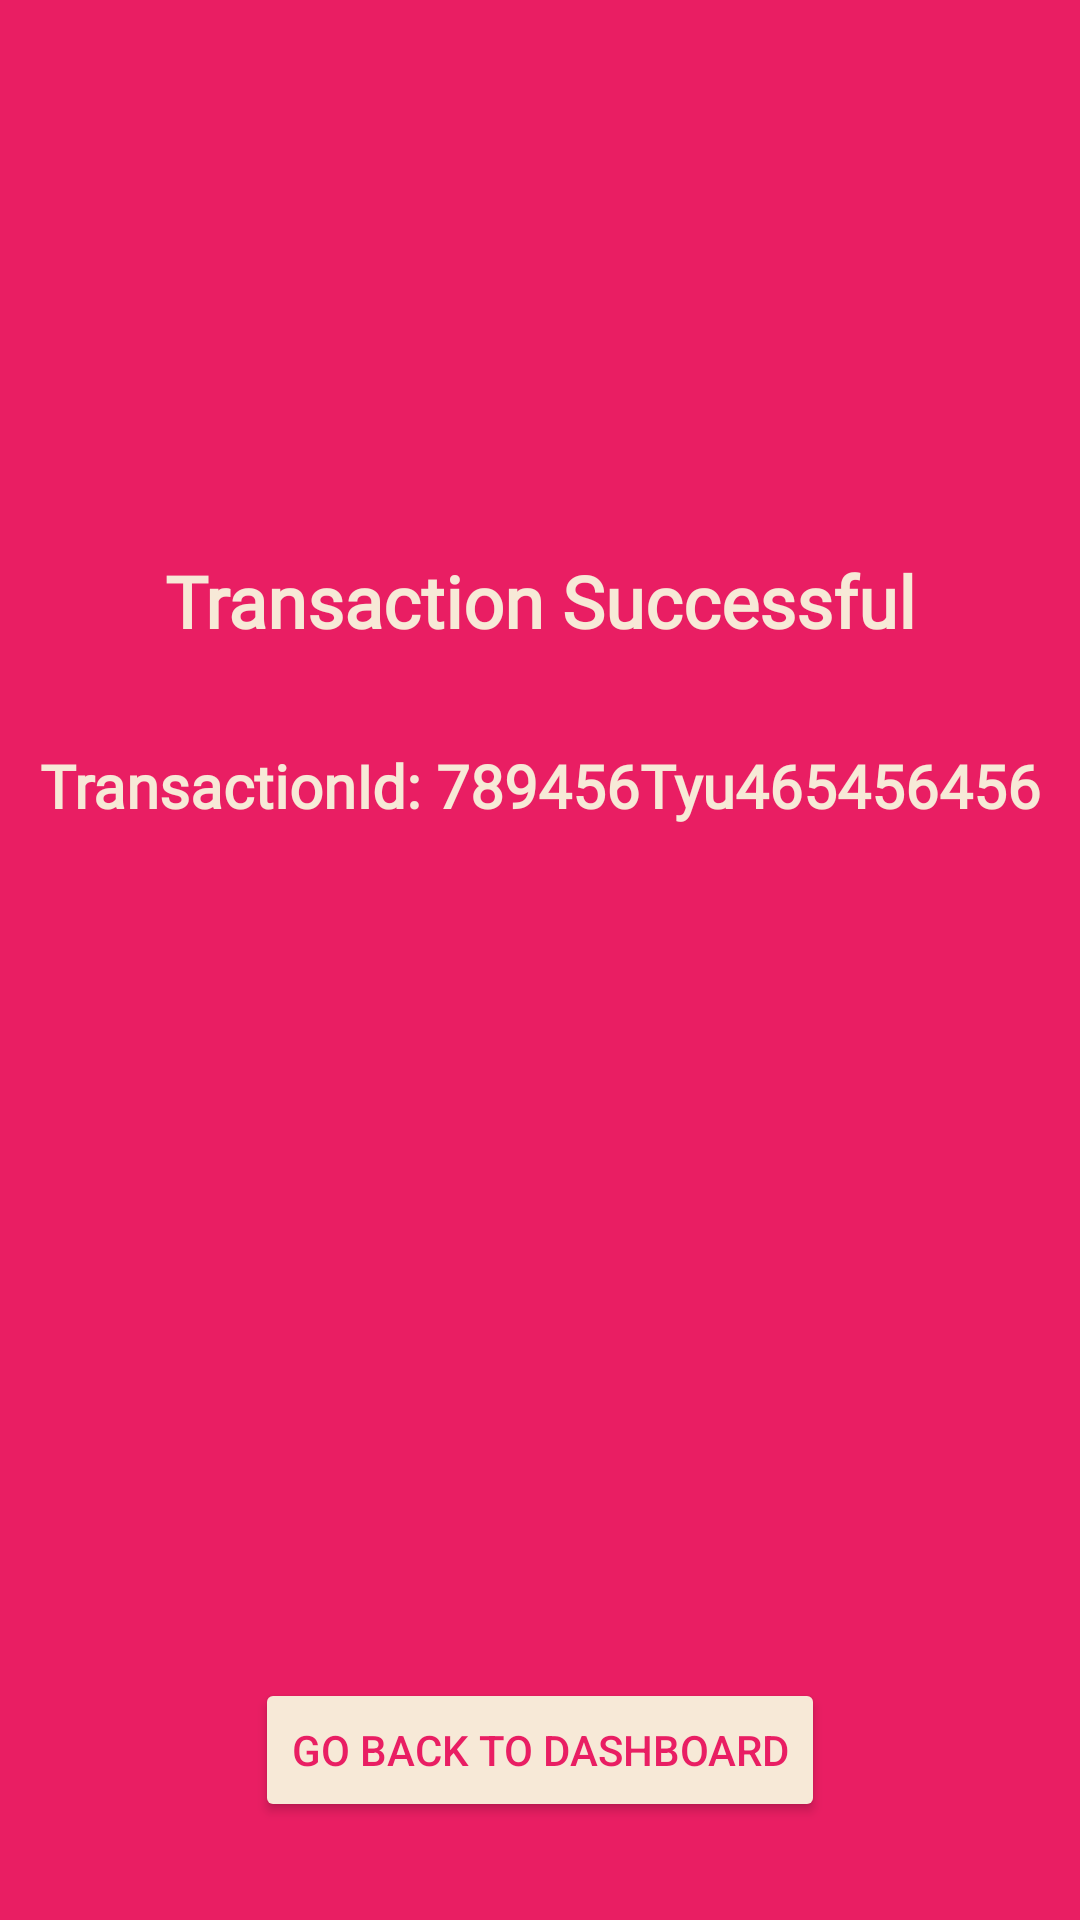

Layout XML and referenced resources for this Android screen:
<!-- AndroidManifest.xml: application theme Theme.PharmaCare -->
<!-- res/layout/activity_order_placed.xml -->
<?xml version="1.0" encoding="utf-8"?>
<androidx.constraintlayout.widget.ConstraintLayout xmlns:android="http://schemas.android.com/apk/res/android"
    xmlns:app="http://schemas.android.com/apk/res-auto"
    xmlns:tools="http://schemas.android.com/tools"
    android:id="@+id/main"
    android:layout_width="match_parent"
    android:layout_height="match_parent"
    android:background="@color/background_Tint"
    tools:context=".ui.OrderPlaced">

    <ImageView
        android:layout_width="0dp"
        android:layout_height="0dp"
        android:layout_marginTop="32dp"
        android:layout_marginBottom="32dp"
        android:src="@drawable/baseline_task_alt_24"
        app:layout_constraintBottom_toTopOf="@+id/intentDash"
        app:layout_constraintEnd_toEndOf="parent"
        app:layout_constraintStart_toStartOf="parent"
        app:layout_constraintTop_toBottomOf="@+id/order_id"
        app:tint="@color/light_cream" />

    <TextView
        android:id="@+id/textView8"
        android:layout_width="match_parent"
        android:layout_height="wrap_content"
        android:layout_marginTop="184dp"
        android:fontFamily="@font/roboto"
        android:gravity="center"
        android:text="Transaction Successful"
        android:textColor="@color/light_cream"
        android:textSize="24sp"
        android:textStyle="bold"
        app:layout_constraintEnd_toEndOf="parent"
        app:layout_constraintHorizontal_bias="0.452"
        app:layout_constraintStart_toStartOf="parent"
        app:layout_constraintTop_toTopOf="parent" />

    <TextView
        android:id="@+id/order_id"
        android:layout_width="match_parent"
        android:layout_height="wrap_content"
        android:layout_marginTop="32dp"
        android:fontFamily="@font/roboto"
        android:gravity="center"
        android:text="TransactionId: 789456Tyu465456456"
        android:textColor="@color/light_cream"
        android:textSize="20sp"
        android:textStyle="bold"
        app:layout_constraintEnd_toEndOf="parent"
        app:layout_constraintStart_toStartOf="parent"
        app:layout_constraintTop_toBottomOf="@+id/textView8" />

    <androidx.appcompat.widget.AppCompatButton
        android:id="@+id/intentDash"
        android:layout_width="wrap_content"
        android:layout_height="wrap_content"
        android:layout_marginTop="284dp"
        android:backgroundTint="@color/light_cream"
        android:text="Go Back to Dashboard"
        android:textColor="@color/background_Tint"
        app:layout_constraintEnd_toEndOf="parent"
        app:layout_constraintStart_toStartOf="parent"
        app:layout_constraintTop_toBottomOf="@+id/order_id" />
</androidx.constraintlayout.widget.ConstraintLayout>
<!-- resources referenced by this layout -->
<resources>
  <color name="background_Tint">@color/red</color>
  <color name="light_cream">#F7E9D7</color>
  <style name="Theme.PharmaCare" parent="Base.Theme.PharmaCare" />
  <color name="red">#E91E63</color>
  <style name="Base.Theme.PharmaCare" parent="Theme.Material3.DayNight.NoActionBar">
           Customize your light theme here.
           <item name="colorPrimary">@color/button_primary</item>
      </style>
  <color name="button_primary">#1E88E5</color>
</resources>
